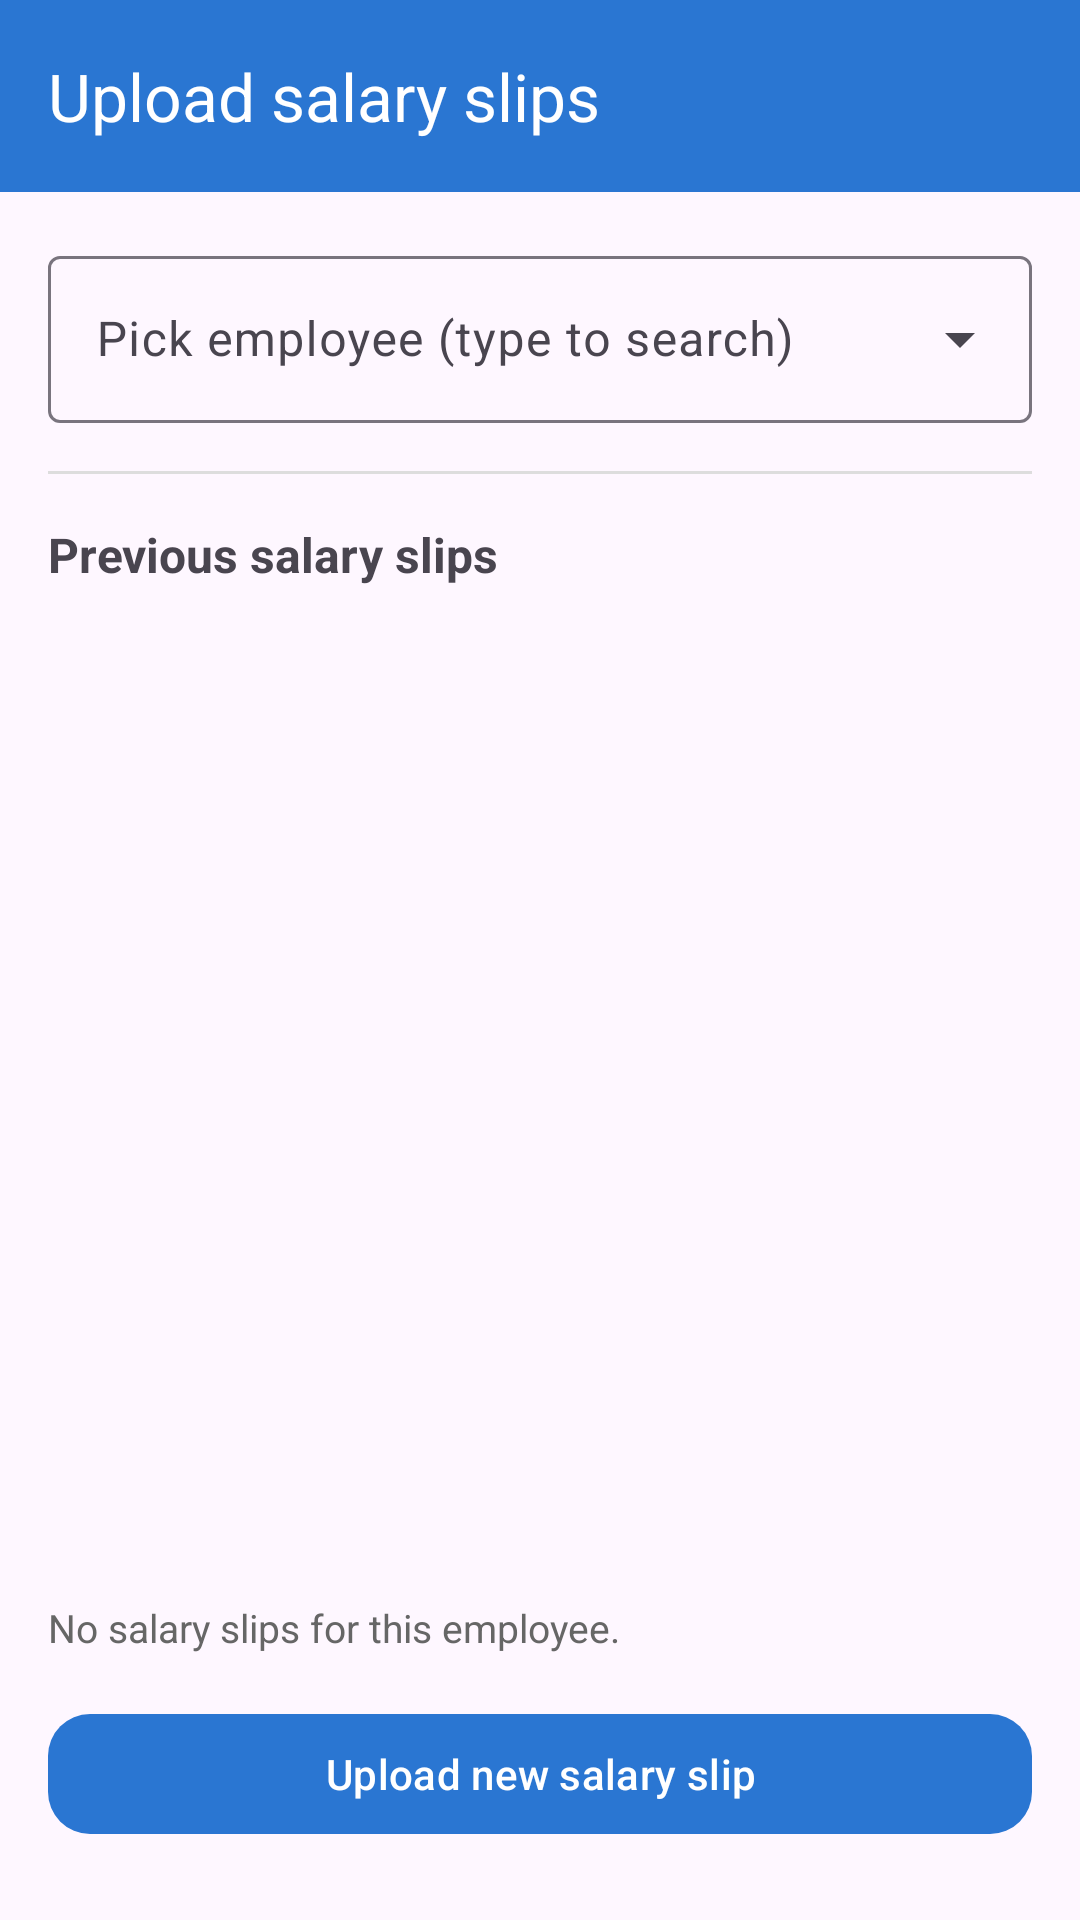

Reconstruct the res/layout file that produces this screen, plus the resources it refers to.
<!-- AndroidManifest.xml: application theme Theme.WorkConnect -->
<!-- res/layout/activity_upload_salary_slips.xml -->
<?xml version="1.0" encoding="utf-8"?>
<androidx.drawerlayout.widget.DrawerLayout xmlns:android="http://schemas.android.com/apk/res/android"
    xmlns:app="http://schemas.android.com/apk/res-auto"
    android:id="@+id/drawerLayout"
    android:layout_width="match_parent"
    android:layout_height="match_parent">

    <androidx.coordinatorlayout.widget.CoordinatorLayout
        android:layout_width="match_parent"
        android:layout_height="match_parent">

        <com.google.android.material.appbar.AppBarLayout
            android:layout_width="match_parent"
            android:layout_height="wrap_content">

            <com.google.android.material.appbar.MaterialToolbar
                android:id="@+id/toolbar"
                android:layout_width="match_parent"
                android:layout_height="?attr/actionBarSize"
                android:background="@color/primaryBlue"
                app:title="Upload salary slips"
                app:titleTextColor="@android:color/white"
                app:navigationIconTint="@android:color/white" />
        </com.google.android.material.appbar.AppBarLayout>

        <androidx.core.widget.NestedScrollView
            android:layout_width="match_parent"
            android:layout_height="match_parent"
            android:layout_marginTop="?attr/actionBarSize"
            android:fillViewport="true"
            android:padding="16dp">

            <LinearLayout
                android:layout_width="match_parent"
                android:layout_height="wrap_content"
                android:orientation="vertical">

                <com.google.android.material.textfield.TextInputLayout
                    android:id="@+id/til_employee"
                    style="@style/Widget.Material3.TextInputLayout.OutlinedBox.ExposedDropdownMenu"
                    android:layout_width="match_parent"
                    android:layout_height="wrap_content"
                    android:hint="Pick employee (type to search)"
                    app:endIconMode="dropdown_menu">

                    <com.google.android.material.textfield.MaterialAutoCompleteTextView
                        android:id="@+id/act_employee"
                        android:layout_width="match_parent"
                        android:layout_height="wrap_content"
                        android:completionThreshold="1"
                        android:inputType="text" />
                </com.google.android.material.textfield.TextInputLayout>

                <View
                    android:layout_width="match_parent"
                    android:layout_height="1dp"
                    android:layout_marginTop="16dp"
                    android:layout_marginBottom="16dp"
                    android:background="#DDDDDD" />

                <TextView
                    android:layout_width="wrap_content"
                    android:layout_height="wrap_content"
                    android:text="Previous salary slips"
                    android:textStyle="bold"
                    android:textSize="16sp" />

                <androidx.recyclerview.widget.RecyclerView
                    android:id="@+id/rv_manager_payslips"
                    android:layout_width="match_parent"
                    android:layout_height="320dp"
                    android:layout_marginTop="10dp"
                    android:nestedScrollingEnabled="true" />

                <TextView
                    android:id="@+id/tv_manager_payslips_empty"
                    android:layout_width="wrap_content"
                    android:layout_height="wrap_content"
                    android:text="No salary slips for this employee."
                    android:layout_marginTop="8dp"
                    android:textSize="13sp"
                    android:textColor="#666666"
                    android:visibility="visible" />

                <com.google.android.material.button.MaterialButton
                    android:id="@+id/btn_upload_new_payslip"
                    android:layout_width="match_parent"
                    android:layout_height="wrap_content"
                    android:layout_marginTop="16dp"
                    android:text="Upload new salary slip"
                    app:cornerRadius="14dp" />

            </LinearLayout>
        </androidx.core.widget.NestedScrollView>

    </androidx.coordinatorlayout.widget.CoordinatorLayout>

    <com.google.android.material.navigation.NavigationView
        android:id="@+id/navView"
        android:layout_width="wrap_content"
        android:layout_height="match_parent"
        android:layout_gravity="start"
        android:fitsSystemWindows="true"
        app:menu="@menu/drawer_menu"
        app:headerLayout="@layout/drawer_header"
        app:itemIconSize="24dp"
        app:itemHorizontalPadding="16dp"
        app:itemVerticalPadding="10dp"
        app:itemShapeAppearanceOverlay="@style/DrawerItemShape"
        app:itemTextAppearance="@style/DrawerItemText"
        app:itemRippleColor="@color/primaryBlue"
        app:itemIconTint="@color/primaryBlue"
        app:itemTextColor="@android:color/black" />

</androidx.drawerlayout.widget.DrawerLayout>
<!-- res/layout/drawer_header.xml (included above) -->
<?xml version="1.0" encoding="utf-8"?>
<LinearLayout xmlns:android="http://schemas.android.com/apk/res/android"
    android:layout_width="match_parent"
    android:layout_height="wrap_content"
    android:orientation="vertical"
    android:padding="16dp"
    android:background="@color/primaryBlue">

    <TextView
        android:id="@+id/tv_header_name"
        android:layout_width="wrap_content"
        android:layout_height="wrap_content"
        android:text="Employee Name"
        android:textColor="@android:color/white"
        android:textStyle="bold"
        android:textSize="18sp" />

    <TextView
        android:id="@+id/tv_header_company"
        android:layout_width="wrap_content"
        android:layout_height="wrap_content"
        android:text="Company"
        android:textColor="@android:color/white"
        android:textSize="14sp"
        android:layout_marginTop="4dp" />

</LinearLayout>
<!-- resources referenced by this layout -->
<resources>
  <color name="primaryBlue">#2A76D2</color>
  <style name="DrawerItemShape">
          <item name="cornerFamily">rounded</item>
          <item name="cornerSize">12dp</item>
      </style>
  <style name="DrawerItemText" parent="TextAppearance.MaterialComponents.Body1">
          <item name="android:textSize">16sp</item>
      </style>
  <style name="Theme.WorkConnect" parent="Theme.Material3.DayNight.NoActionBar">
          <item name="colorPrimary">@color/primaryBlue</item>
          <item name="colorOnPrimary">@color/white</item>
          <item name="colorSecondary">@color/secondaryBlue</item>
          <item name="colorOnSecondary">@color/white</item>
      </style>
  <color name="white">#FFFFFFFF</color>
  <color name="secondaryBlue">#4FA6F0</color>
</resources>
